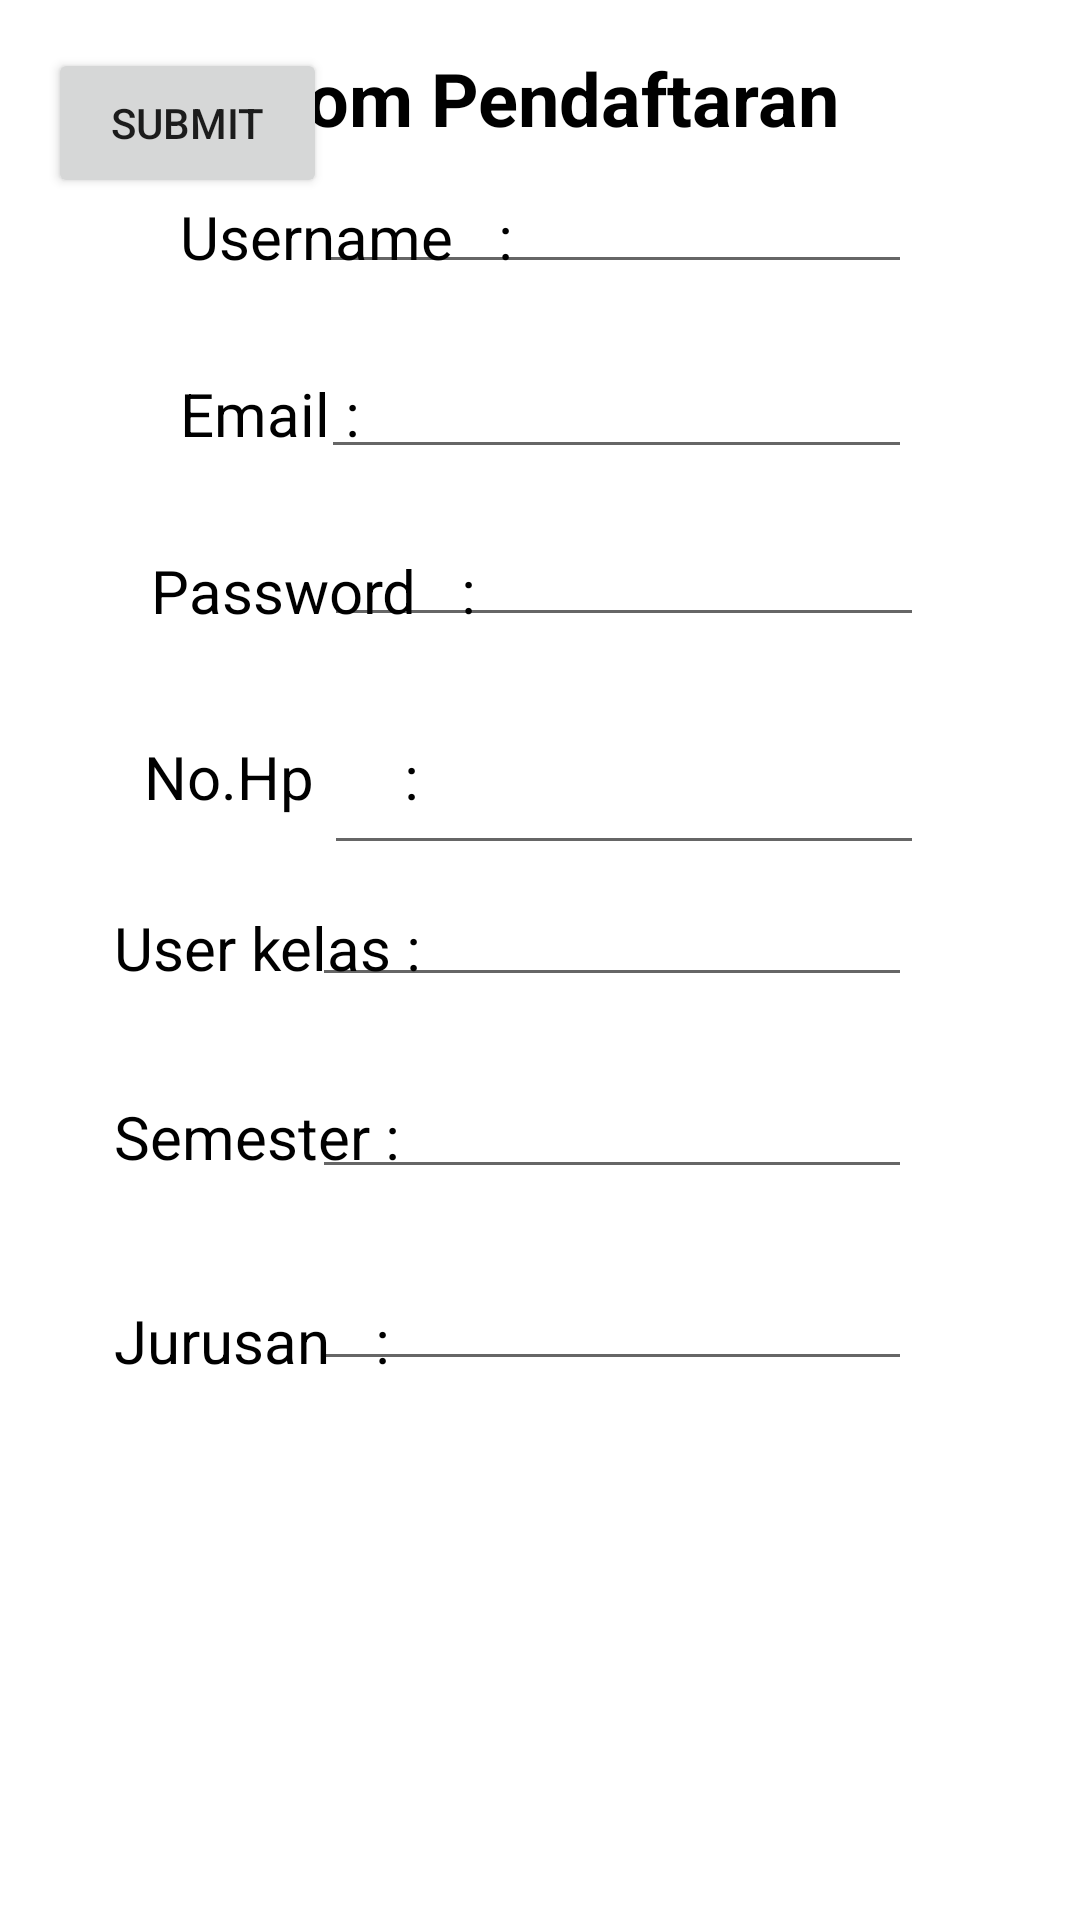

Here is an Android app screen rendered from its layout file. Give the layout XML and the strings, colors and styles it references.
<!-- AndroidManifest.xml: application theme Theme.RoomRent -->
<!-- res/layout/activity_signup.xml -->
<?xml version="1.0" encoding="utf-8"?>
<androidx.constraintlayout.widget.ConstraintLayout
    xmlns:android="http://schemas.android.com/apk/res/android"
    xmlns:app="http://schemas.android.com/apk/res-auto"
    xmlns:tools="http://schemas.android.com/tools"
    android:layout_width="match_parent"
    android:layout_height="match_parent"
    android:orientation="vertical"
    tools:context=".MainActivity"
    android:padding="16dp"
    >


    <EditText
        android:id="@+id/editTextTextPersonName7"
        android:layout_width="200dp"
        android:layout_height="44dp"
        android:layout_marginTop="260dp"
        android:layout_marginEnd="40dp"
        android:ems="10"
        android:inputType="textPersonName"
        app:layout_constraintEnd_toEndOf="parent"
        app:layout_constraintTop_toBottomOf="@+id/editTextTextPersonName2" />

    <EditText
        android:id="@+id/editTextTextPersonName6"
        android:layout_width="200dp"
        android:layout_height="44dp"
        android:layout_marginTop="196dp"
        android:layout_marginEnd="40dp"
        android:ems="10"
        android:inputType="textPersonName"
        app:layout_constraintEnd_toEndOf="parent"
        app:layout_constraintTop_toBottomOf="@+id/editTextTextPersonName2" />

    <EditText
        android:id="@+id/editTextTextPersonName4"
        android:layout_width="200dp"
        android:layout_height="44dp"
        android:layout_marginTop="132dp"
        android:layout_marginEnd="40dp"
        android:ems="10"
        android:inputType="textPersonName"
        app:layout_constraintEnd_toEndOf="parent"
        app:layout_constraintTop_toBottomOf="@+id/editTextTextPersonName2" />

    <EditText
        android:id="@+id/editTextTextPersonName"
        android:layout_width="200dp"
        android:layout_height="44dp"
        android:layout_marginTop="88dp"
        android:layout_marginEnd="36dp"
        android:ems="10"
        android:inputType="textPersonName"
        app:layout_constraintEnd_toEndOf="parent"
        app:layout_constraintTop_toBottomOf="@+id/editTextTextPersonName2" />

    <TextView
        android:id="@+id/textView6"
        android:layout_width="wrap_content"
        android:layout_height="wrap_content"
        android:text="From Pendaftaran"
        android:textColor="@color/black"
        android:textSize="12pt"
        android:textStyle="bold"
        app:layout_constraintEnd_toEndOf="parent"
        app:layout_constraintHorizontal_bias="0.5"
        app:layout_constraintStart_toStartOf="parent"
        app:layout_constraintTop_toTopOf="parent" />

    <EditText
        android:id="@+id/editTextTextPersonName5"
        android:layout_width="199dp"
        android:layout_height="45dp"
        android:layout_marginEnd="40dp"
        android:ems="10"
        android:inputType="textPersonName"
        app:layout_constraintBottom_toBottomOf="@+id/textView"
        app:layout_constraintEnd_toEndOf="parent"
        app:layout_constraintTop_toTopOf="@+id/textView"
        app:layout_constraintVertical_bias="0.888" />

    <TextView
        android:id="@+id/textView2"
        android:layout_width="wrap_content"
        android:layout_height="wrap_content"
        android:layout_marginTop="32dp"
        android:text="Email :"
        android:textColor="@color/black"
        android:textSize="20dp"
        app:layout_constraintEnd_toEndOf="@+id/textView"
        app:layout_constraintHorizontal_bias="0.0"
        app:layout_constraintStart_toStartOf="@+id/textView"
        app:layout_constraintTop_toBottomOf="@+id/textView" />


    <TextView
        android:id="@+id/textView"
        android:layout_width="wrap_content"
        android:layout_height="wrap_content"
        android:layout_marginStart="44dp"
        android:layout_marginTop="16dp"
        android:text="Username   :"
        android:textColor="@color/black"
        android:textSize="20dp"
        app:layout_constraintStart_toStartOf="parent"
        app:layout_constraintTop_toBottomOf="@+id/textView6" />


    <TextView
        android:id="@+id/textView10"
        android:layout_width="wrap_content"
        android:layout_height="wrap_content"
        android:layout_marginStart="32dp"
        android:layout_marginTop="196dp"
        android:text="No.Hp      :"
        android:textColor="@color/black"
        android:textSize="20dp"
        app:layout_constraintStart_toStartOf="parent"
        app:layout_constraintTop_toBottomOf="@+id/textView6"
        tools:ignore="DuplicateIds" />

    <EditText
        android:id="@+id/editTextTextPersonName3"
        android:layout_width="200dp"
        android:layout_height="44dp"
        android:layout_marginTop="12dp"
        android:layout_marginEnd="36dp"
        android:ems="10"
        android:inputType="textPersonName"
        app:layout_constraintEnd_toEndOf="parent"
        app:layout_constraintTop_toBottomOf="@+id/editTextTextPersonName2" />

    <TextView
        android:id="@+id/textView3"
        android:layout_width="wrap_content"
        android:layout_height="wrap_content"
        android:layout_marginTop="32dp"
        android:text="Password   :"
        android:textColor="@color/black"
        android:textSize="20dp"
        app:layout_constraintEnd_toEndOf="@+id/textView2"
        app:layout_constraintHorizontal_bias="0.204"
        app:layout_constraintStart_toStartOf="@+id/textView2"
        app:layout_constraintTop_toBottomOf="@+id/textView2" />

    <EditText
        android:id="@+id/editTextTextPersonName2"
        android:layout_width="197dp"
        android:layout_height="49dp"
        android:layout_marginTop="42dp"
        android:layout_marginEnd="40dp"
        android:layout_marginBottom="42dp"
        android:ems="10"
        android:inputType="textPersonName"
        app:layout_constraintBottom_toBottomOf="@+id/textView3"
        app:layout_constraintEnd_toEndOf="parent"
        app:layout_constraintTop_toTopOf="@+id/textView"
        app:layout_constraintVertical_bias="0.0" />

    <TextView
        android:id="@+id/textView7"
        android:layout_width="121dp"
        android:layout_height="51dp"
        android:layout_marginTop="92dp"
        android:text="User kelas :"
        android:textColor="@color/black"
        android:textSize="20dp"
        app:layout_constraintEnd_toEndOf="@+id/textView3"
        app:layout_constraintHorizontal_bias="1.0"
        app:layout_constraintStart_toStartOf="@+id/textView3"
        app:layout_constraintTop_toBottomOf="@+id/textView3" />

    <TextView
        android:id="@+id/textView8"
        android:layout_width="134dp"
        android:layout_height="52dp"
        android:layout_marginTop="12dp"
        android:text="Semester :"
        android:textColor="@color/black"
        android:textSize="20dp"
        app:layout_constraintStart_toStartOf="@+id/textView7"
        app:layout_constraintTop_toBottomOf="@+id/textView7" />

    <Button
        android:id="@+id/button3"
        android:layout_width="93dp"
        android:layout_height="50dp"
        android:text="SUBMIT"
        tools:layout_editor_absoluteX="233dp"
        tools:layout_editor_absoluteY="512dp"
        tools:ignore="MissingConstraints" />



    <TextView
        android:id="@+id/textView9"
        android:layout_width="140dp"
        android:layout_height="62dp"
        android:layout_marginTop="16dp"
        android:text="Jurusan   :"
        android:textColor="@color/black"
        android:textSize="20dp"
        app:layout_constraintStart_toStartOf="@+id/textView8"
        app:layout_constraintTop_toBottomOf="@+id/textView8" />

    <androidx.constraintlayout.widget.Guideline
        android:id="@+id/guideline5"
        android:layout_width="wrap_content"
        android:layout_height="wrap_content"
        android:orientation="horizontal"
        app:layout_constraintGuide_begin="48dp" />

</androidx.constraintlayout.widget.ConstraintLayout>
<!-- resources referenced by this layout -->
<resources>
  <color name="black">#FF000000</color>
  <style name="Theme.RoomRent" parent="Theme.MaterialComponents.DayNight.DarkActionBar">
          
          <item name="colorPrimary">#0081C9</item>
          <item name="colorPrimaryVariant">#ffc93c</item>
          <item name="colorOnPrimary">@color/white</item>
          
          <item name="colorSecondary">#5bc0f8</item>
          <item name="colorSecondaryVariant">#86e5ff</item>
          <item name="colorOnSecondary">@color/white</item>
          
          <item name="android:statusBarColor">?attr/colorPrimary</item>
          
      </style>
  <color name="white">#FFFFFFFF</color>
</resources>
